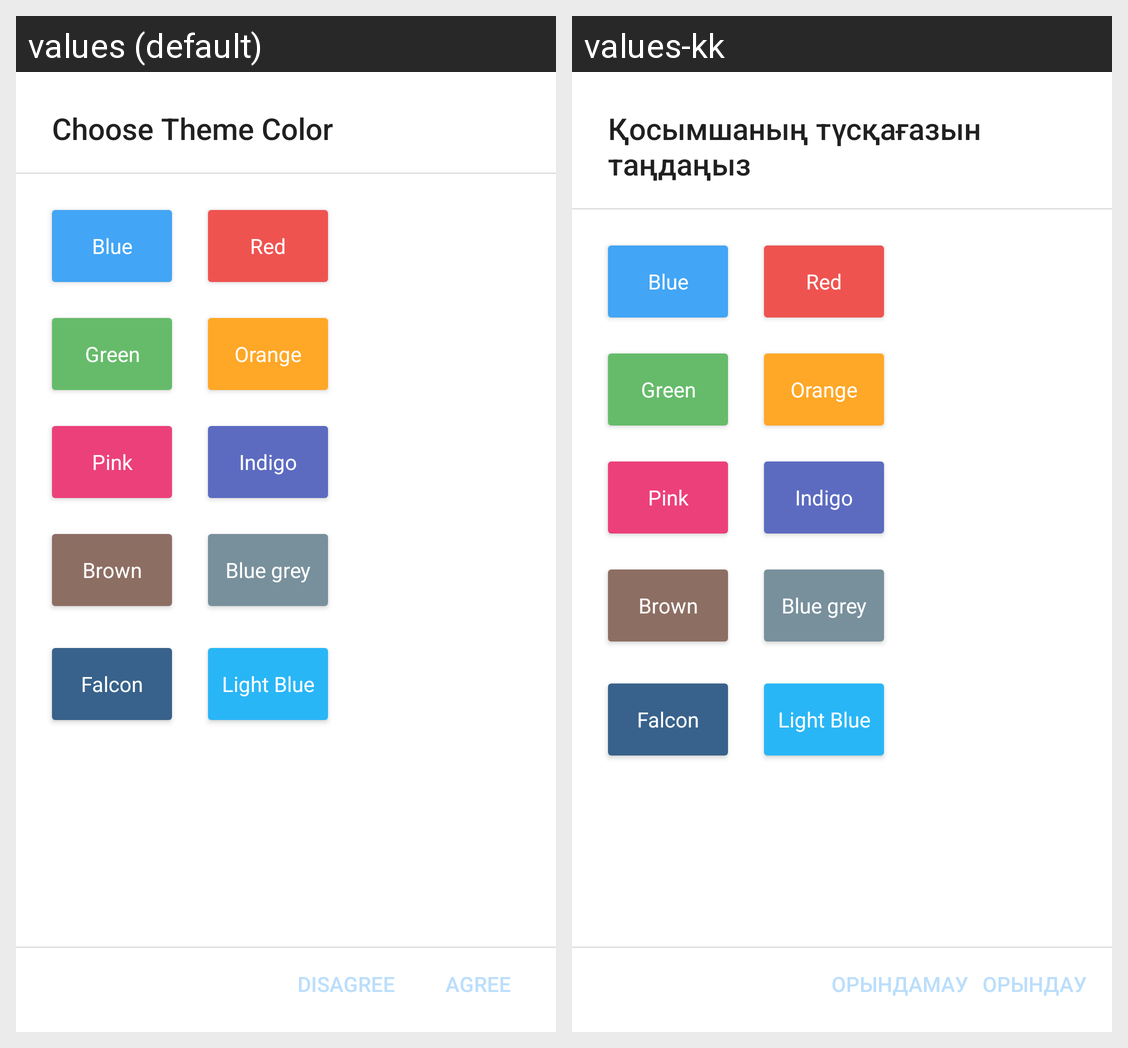

Strings drawn on this Android screen and how each of the app's shown locales translates them:
Android screen res/layout/theme_dialog.xml rendered under 2 locales, left to right: values (default), values-kk. Device: Nexus 5 (rendered at 1080×1920; each locale shown at half size, 540×960, under a caption strip naming it); theme AppTheme.
Strings drawn on this screen, with the default value and each locale's value (text and hints the layout hard-codes, and strings that could not be matched under every locale, appear in the picture but are not listed):

choose_theme_color
  values: Choose Theme Color
  values-kk: Қосымшаның түсқағазын таңдаңыз

disagree
  values: DISAGREE
  values-kk: ОРЫНДАМАУ

agree
  values: AGREE
  values-kk: ОРЫНДАУ
